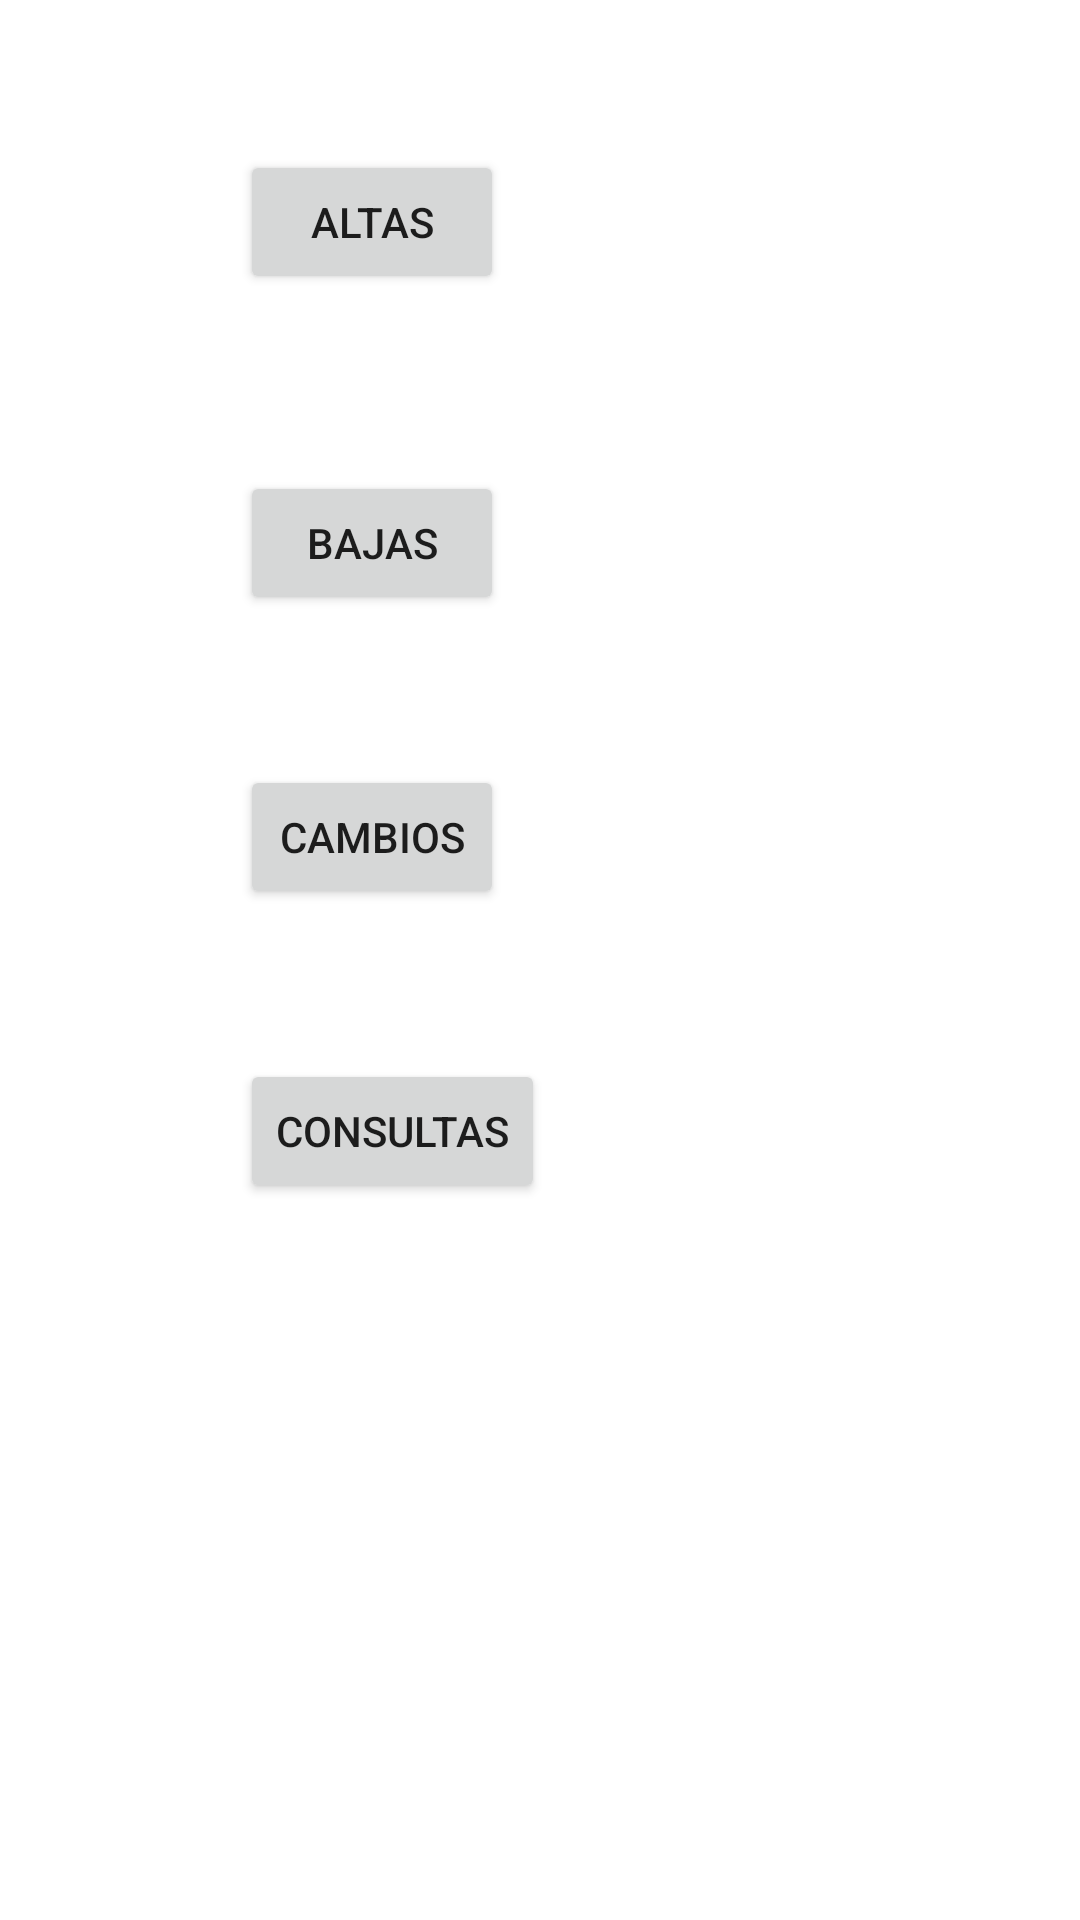

The Android layout XML behind this screen, and the referenced resources:
<!-- AndroidManifest.xml: application theme Theme.AndroidABCC -->
<!-- res/layout/activity_main.xml -->
<?xml version="1.0" encoding="utf-8"?>
<androidx.constraintlayout.widget.ConstraintLayout xmlns:android="http://schemas.android.com/apk/res/android"
    xmlns:app="http://schemas.android.com/apk/res-auto"
    xmlns:tools="http://schemas.android.com/tools"
    android:layout_width="match_parent"
    android:layout_height="match_parent"
    tools:context=".MainActivity">

    <Button
        android:id="@+id/btnAltas"
        android:layout_width="wrap_content"
        android:layout_height="wrap_content"
        android:layout_marginStart="80dp"
        android:layout_marginTop="50dp"
        android:onClick="abrirAltas"
        android:text="@string/altas"
        app:layout_constraintStart_toStartOf="parent"
        app:layout_constraintTop_toTopOf="parent" />

    <Button
        android:id="@+id/btnBajas"
        android:layout_width="wrap_content"
        android:layout_height="wrap_content"
        android:layout_marginStart="80dp"
        android:layout_marginTop="59dp"
        android:onClick="abrirBajas"
        android:text="@string/bajas"
        app:layout_constraintStart_toStartOf="parent"
        app:layout_constraintTop_toBottomOf="@+id/btnAltas" />

    <Button
        android:id="@+id/btnCambios"
        android:layout_width="wrap_content"
        android:layout_height="wrap_content"
        android:layout_marginStart="80dp"
        android:layout_marginTop="50dp"
        android:onClick="abrirCambios"
        android:text="@string/cambios"
        app:layout_constraintStart_toStartOf="parent"
        app:layout_constraintTop_toBottomOf="@+id/btnBajas" />

    <Button
        android:id="@+id/btnConsultas"
        android:layout_width="wrap_content"
        android:layout_height="wrap_content"
        android:layout_marginStart="80dp"
        android:layout_marginTop="50dp"
        android:onClick="abrirConsultas"
        android:text="@string/consultas"
        app:layout_constraintStart_toStartOf="parent"
        app:layout_constraintTop_toBottomOf="@+id/btnCambios" />
</androidx.constraintlayout.widget.ConstraintLayout>
<!-- resources referenced by this layout -->
<resources>
  <string name="altas">altas</string>
  <string name="bajas">bajas</string>
  <string name="cambios">cambios</string>
  <string name="consultas">consultas</string>
  <style name="Theme.AndroidABCC" parent="Theme.MaterialComponents.DayNight.DarkActionBar">
          
          <item name="colorPrimary">@color/purple_500</item>
          <item name="colorPrimaryVariant">@color/purple_700</item>
          <item name="colorOnPrimary">@color/white</item>
          
          <item name="colorSecondary">@color/teal_200</item>
          <item name="colorSecondaryVariant">@color/teal_700</item>
          <item name="colorOnSecondary">@color/black</item>
          
          <item name="android:statusBarColor">?attr/colorPrimaryVariant</item>
          
      </style>
  <!-- not gathered from this repository: default colours our renderer supplied (Android Studio template values) -->
  <color name="purple_500">#FF6200EE</color>
  <color name="purple_700">#FF3700B3</color>
  <color name="teal_200">#FF03DAC5</color>
  <color name="teal_700">#FF018786</color>
  <color name="black">#FF000000</color>
  <color name="white">#FFFFFFFF</color>
</resources>
